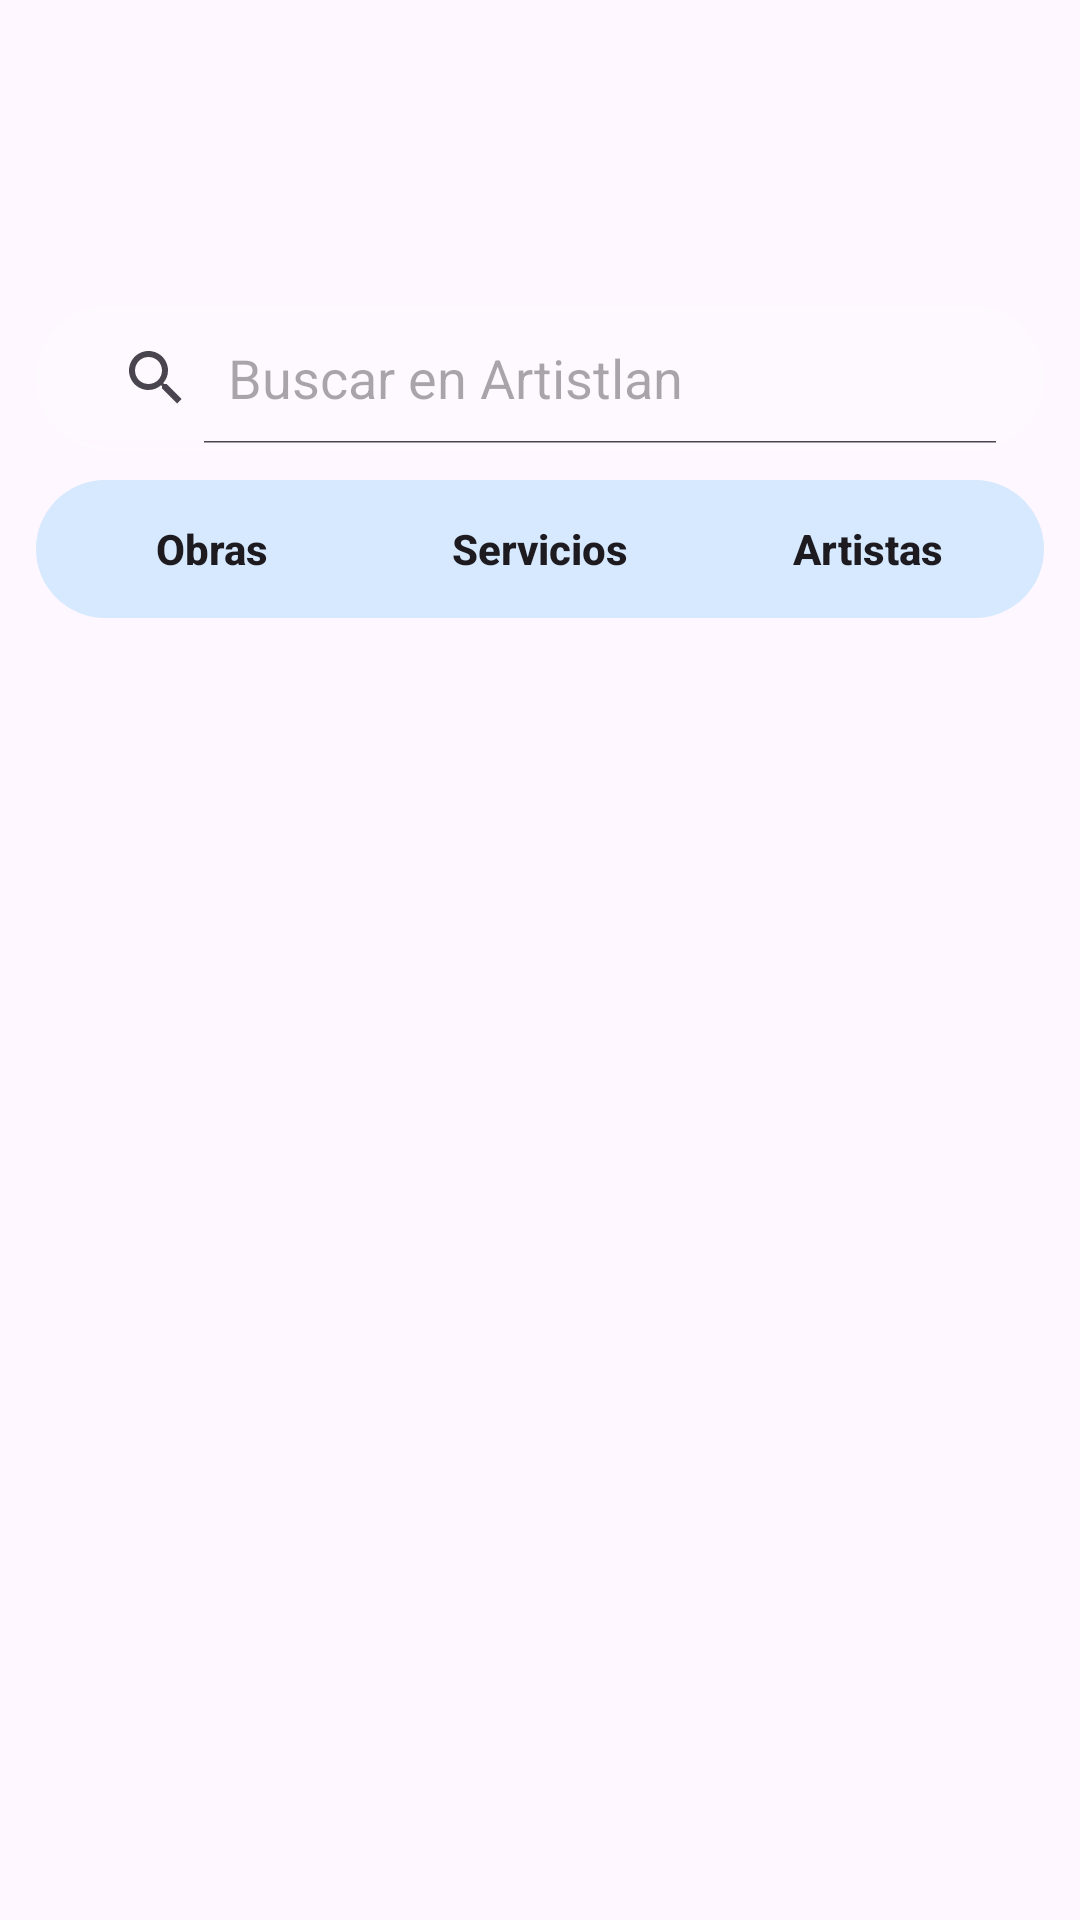

Reconstruct the res/layout file that produces this screen, plus the resources it refers to.
<!-- AndroidManifest.xml: application theme Theme.Artistlan -->
<!-- res/layout/fragment_frag_explorar.xml -->
<?xml version="1.0" encoding="utf-8"?>
<FrameLayout
    xmlns:android="http://schemas.android.com/apk/res/android"
    xmlns:app="http://schemas.android.com/apk/res-auto"
    xmlns:tools="http://schemas.android.com/tools"
    android:layout_width="match_parent"
    android:layout_height="match_parent"
    android:background="@android:color/transparent"
    tools:context=".Fragments.FragExplorar">

    <androidx.fragment.app.FragmentContainerView
        android:id="@+id/fragmentContainerExplorar"
        android:layout_width="match_parent"
        android:layout_height="match_parent" />

    <LinearLayout
        android:id="@+id/explorarHeader"
        android:layout_width="match_parent"
        android:layout_height="wrap_content"
        android:background="@android:color/transparent"
        android:elevation="16dp"
        android:orientation="vertical"
        android:paddingTop="102dp">

        <LinearLayout
            android:id="@+id/searchRowExplorar"
            android:layout_width="match_parent"
            android:layout_height="wrap_content"
            android:layout_marginStart="12dp"
            android:layout_marginEnd="12dp"
            android:layout_marginBottom="10dp"
            android:gravity="center_vertical"
            android:orientation="horizontal">

            <SearchView
                android:id="@+id/searchExplorar"
                android:layout_width="0dp"
                android:layout_height="48dp"
                android:layout_weight="1"
                android:background="@drawable/bg_search_bubble"
                android:hint="Buscar en Artistlan"
                android:iconifiedByDefault="false"
                android:queryHint="Buscar en Artistlan" />

            <ImageButton
                android:id="@+id/btnFiltrosExplorar"
                android:layout_width="48dp"
                android:layout_height="48dp"
                android:layout_marginStart="8dp"
                android:alpha="0"
                android:background="@drawable/bg_back_bubble"
                android:contentDescription="Mostrar filtros"
                android:padding="10dp"
                android:scaleType="centerInside"
                android:src="@drawable/ic_filter_artistlan"
                android:visibility="gone" />

        </LinearLayout>

        <LinearLayout
            android:id="@+id/panelFiltrosExplorar"
            android:layout_width="match_parent"
            android:layout_height="wrap_content"
            android:layout_marginStart="12dp"
            android:layout_marginEnd="12dp"
            android:layout_marginBottom="10dp"
            android:alpha="1"
            android:orientation="vertical"
            android:visibility="visible">

            <FrameLayout
                android:id="@+id/segmentContainerExplorar"
                android:layout_width="match_parent"
                android:layout_height="46dp"
                android:background="@drawable/bg_segment_container"
                android:padding="4dp">

                <View
                    android:id="@+id/segmentIndicatorExplorar"
                    android:layout_width="0dp"
                    android:layout_height="match_parent"
                    android:background="@drawable/bg_segment_indicator" />

                <LinearLayout
                    android:layout_width="match_parent"
                    android:layout_height="match_parent"
                    android:orientation="horizontal">

                    <Button
                        android:id="@+id/btnSegmentObras"
                        android:layout_width="0dp"
                        android:layout_height="match_parent"
                        android:layout_weight="1"
                        android:background="@android:color/transparent"
                        android:text="Obras"
                        android:textAllCaps="false"
                        android:textStyle="bold" />

                    <Button
                        android:id="@+id/btnSegmentServicios"
                        android:layout_width="0dp"
                        android:layout_height="match_parent"
                        android:layout_weight="1"
                        android:background="@android:color/transparent"
                        android:text="Servicios"
                        android:textAllCaps="false"
                        android:textStyle="bold" />

                    <Button
                        android:id="@+id/btnSegmentArtistas"
                        android:layout_width="0dp"
                        android:layout_height="match_parent"
                        android:layout_weight="1"
                        android:background="@android:color/transparent"
                        android:text="Artistas"
                        android:textAllCaps="false"
                        android:textStyle="bold" />

                </LinearLayout>
            </FrameLayout>

        </LinearLayout>

    </LinearLayout>

</FrameLayout>
<!-- resources referenced by this layout -->
<resources>
  <!-- drawable bg_back_bubble (drawable) -->
  <?xml version="1.0" encoding="utf-8"?>
  <layer-list xmlns:android="http://schemas.android.com/apk/res/android">
  
      <item android:top="4dp">
          <shape android:shape="oval">
              <solid android:color="#22000000" />
          </shape>
      </item>
  
      <item>
          <shape android:shape="oval">
              <gradient
                  android:angle="270"
                  android:startColor="#4DA46BFF"
                  android:endColor="#33FF70C8" />
              <stroke
                  android:width="1dp"
                  android:color="#66FFFFFF" />
          </shape>
      </item>
  
  </layer-list>
  <!-- drawable bg_search_bubble (drawable) -->
  <?xml version="1.0" encoding="utf-8"?>
  <shape xmlns:android="http://schemas.android.com/apk/res/android">
      <gradient
          android:angle="270"
          android:startColor="#33FFFFFF"
          android:endColor="#1AFFFFFF" />
      <corners android:radius="24dp" />
      <stroke
          android:width="1dp"
          android:color="@color/artistlan_menu_stroke_soft" />
      <padding
          android:left="8dp"
          android:top="2dp"
          android:right="8dp"
          android:bottom="2dp" />
  </shape>
  <!-- drawable bg_segment_container (drawable) -->
  <shape xmlns:android="http://schemas.android.com/apk/res/android">
      <solid android:color="#D6E9FF"/>
      <corners android:radius="999dp"/>
  </shape>
  <!-- drawable bg_segment_indicator (drawable) -->
  <shape xmlns:android="http://schemas.android.com/apk/res/android">
      <gradient
          android:angle="0"
          android:startColor="@color/artistlan_menu_accent"
          android:endColor="@color/artistlan_menu_accent_secondary" />
      <corners android:radius="999dp" />
      <stroke
          android:width="1dp"
          android:color="#66FFFFFF" />
  </shape>
  <!-- drawable ic_filter_artistlan (drawable) -->
  <vector xmlns:android="http://schemas.android.com/apk/res/android"
      android:width="24dp"
      android:height="24dp"
      android:viewportWidth="24"
      android:viewportHeight="24">
  
      <path
          android:fillColor="#6E5BFF"
          android:pathData="M3,5h18v2l-7,7v5l-4,2v-7L3,7z"/>
  </vector>
  <style name="Theme.Artistlan" parent="Base.Theme.Artistlan" />
  <color name="artistlan_menu_stroke_soft">#24FFFFFF</color>
  <color name="artistlan_menu_accent">#A97CFF</color>
  <color name="artistlan_menu_accent_secondary">#FF88D8</color>
  <style name="Base.Theme.Artistlan" parent="Theme.Material3.DayNight.NoActionBar">
          
          
      </style>
</resources>
